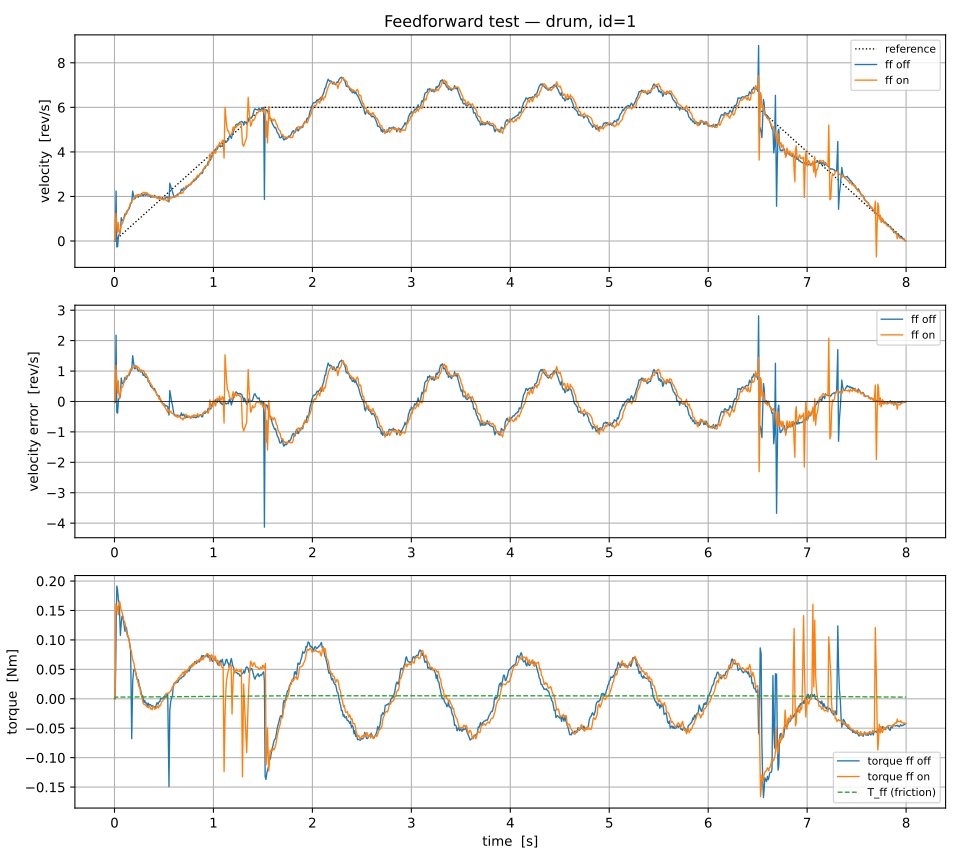

Source data for this figure (header and first rows):
t, v_ref, v_meas, v_err, T_ff, torque, ff
1.2497184798121452e-07, 4.998873919248581e-07, -0.005248, -0.005248, 0.0, 0.0, off
0.007354, 0.02942, -0.005864, -0.03528, 0.0, 0.0, off
0.01619, 0.06475, 2.242, 2.178, 0.0, 0.1042, off
0.02329, 0.09317, -0.2661, -0.3593, 0.0, 0.1914, off
0.03149, 0.1259, -0.255, -0.381, 0.0, 0.1847, off
0.04033, 0.1613, 0.2271, 0.0658, 0.0, 0.1664, off
0.04782, 0.1913, 0.3013, 0.11, 0.0, 0.1635, off
0.05952, 0.2381, 0.4022, 0.1641, 0.0, 0.1075, off
0.0684, 0.2736, 1.045, 0.771, 0.0, 0.1286, off
0.0765, 0.306, 0.9137, 0.6077, 0.0, 0.1404, off
0.08509, 0.3404, 0.9209, 0.5806, 0.0, 0.1396, off
0.09362, 0.3745, 1.009, 0.635, 0.0, 0.1288, off
0.1059, 0.4235, 1.218, 0.795, 0.0, 0.1144, off
0.1136, 0.4543, 1.219, 0.7645, 0.0, 0.1199, off
0.1208, 0.4833, 1.213, 0.7301, 0.0, 0.1212, off
0.1302, 0.5206, 1.354, 0.8333, 0.0, 0.1088, off
0.1376, 0.5505, 1.399, 0.8488, 0.0, 0.1044, off
0.1459, 0.5837, 1.442, 0.8586, 0.0, 0.1016, off
0.154, 0.6161, 1.523, 0.907, 0.0, 0.09398, off
0.163, 0.652, 1.661, 1.009, 0.0, 0.08287, off
0.1743, 0.697, 1.74, 1.043, 0.0, -0.06777, off
0.184, 0.7359, 2.241, 1.505, 0.0, 0.0295, off
0.1943, 0.7772, 2.017, 1.24, 0.0, 0.04898, off
0.2039, 0.8154, 1.889, 1.073, 0.0, 0.05097, off
0.2129, 0.8518, 1.938, 1.086, 0.0, 0.04615, off
0.2208, 0.8831, 2.043, 1.159, 0.0, 0.03976, off
0.2293, 0.9174, 1.992, 1.074, 0.0, 0.03283, off
0.2416, 0.9665, 1.966, 0.9999, 0.0, 0.03236, off
0.2509, 1.003, 2.039, 1.035, 0.0, 0.02117, off
0.2596, 1.039, 2.019, 0.9808, 0.0, 0.01875, off
0.2677, 1.071, 2.039, 0.9685, 0.0, 0.01234, off
0.2757, 1.103, 2.133, 1.03, 0.0, 0.003525, off
0.2835, 1.134, 2.064, 0.93, 0.0, 0.005831, off
0.2904, 1.162, 2.016, 0.854, 0.0, -0.0007362, off
0.2975, 1.19, 2.088, 0.8977, 0.0, -0.006295, off
0.3055, 1.222, 2.081, 0.8591, 0.0, -0.002903, off
0.3134, 1.254, 2.05, 0.7963, 0.0, -0.007097, off
0.3244, 1.298, 2.08, 0.7827, 0.0, -0.007217, off
0.332, 1.328, 2.14, 0.8121, 0.0, -0.01324, off
0.3407, 1.363, 2.018, 0.6554, 0.0, -0.007424, off
0.3485, 1.394, 2.036, 0.6413, 0.0, -0.01093, off
0.3586, 1.434, 2.013, 0.5784, 0.0, -0.009456, off
0.3671, 1.468, 1.963, 0.4949, 0.0, -0.01054, off
0.3762, 1.505, 1.978, 0.4729, 0.0, -0.0127, off
0.3863, 1.545, 1.977, 0.4319, 0.0, -0.01155, off
0.3955, 1.582, 1.985, 0.4023, 0.0, -0.01441, off
0.4043, 1.617, 2.047, 0.4295, 0.0, -0.0135, off
0.4135, 1.654, 1.994, 0.3401, 0.0, -0.01496, off
0.4218, 1.687, 1.973, 0.2862, 0.0, -0.0105, off
0.43, 1.72, 1.937, 0.2173, 0.0, -0.006677, off
0.4404, 1.761, 1.955, 0.1932, 0.0, -0.00909, off
0.4497, 1.799, 1.986, 0.1872, 0.0, -0.00515, off
0.4581, 1.833, 1.913, 0.08019, 0.0, -0.004881, off
0.468, 1.872, 1.912, 0.03992, 0.0, 0.001257, off
0.4755, 1.902, 1.881, -0.02109, 0.0, -4.610394965104403e-12, off
0.4827, 1.931, 1.878, -0.05257, 0.0, 9.212418808601797e-05, off
0.4912, 1.965, 1.884, -0.08054, 0.0, 0.001979, off
0.4985, 1.994, 1.918, -0.0761, 0.0, -0.0007479, off
0.5059, 2.024, 1.927, -0.09702, 0.0, 0.001754, off
0.5133, 2.053, 1.898, -0.1553, 0.0, 0.007154, off
... 1,954 more rows
